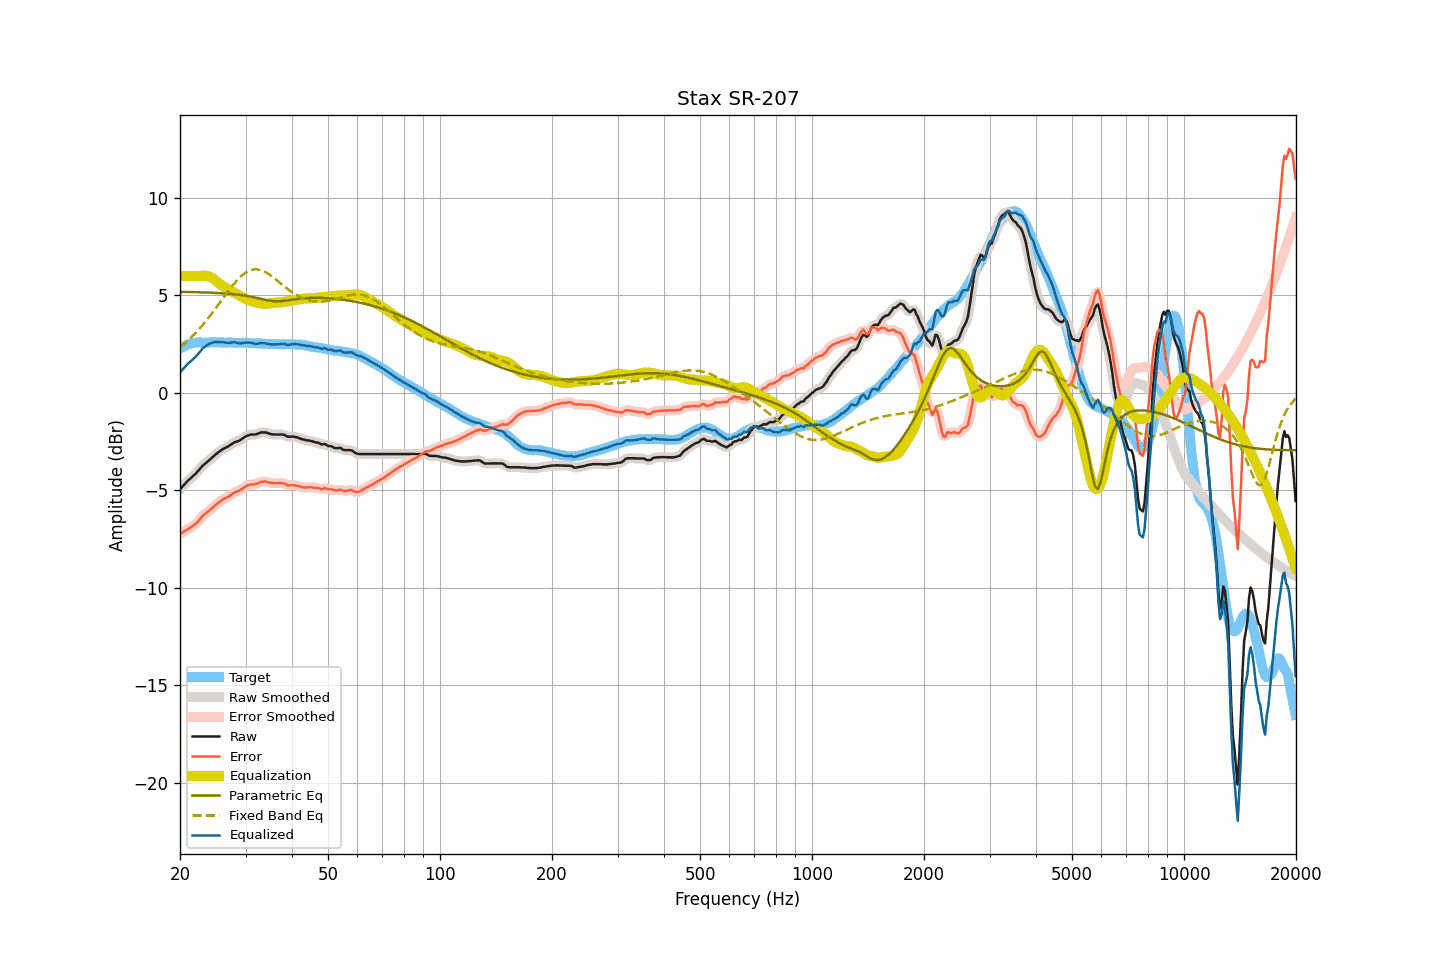

Source data for this figure (header and first rows):
frequency, raw, smoothed, error, error_smoothed, equalization, parametric_eq, fixed_band_eq, equalized_raw, equalized_smoothed, target
20.00, -4.95, -4.95, -7.22, -7.22, 6.00, 5.19, 2.34, 1.05, 1.05, 2.27
20.20, -4.86, -4.85, -7.18, -7.18, 6.00, 5.18, 2.40, 1.14, 1.15, 2.32
20.40, -4.77, -4.76, -7.14, -7.13, 6.00, 5.18, 2.47, 1.23, 1.24, 2.37
20.61, -4.68, -4.67, -7.08, -7.09, 6.00, 5.18, 2.54, 1.32, 1.33, 2.40
20.81, -4.59, -4.59, -7.04, -7.04, 6.00, 5.18, 2.62, 1.41, 1.41, 2.45
21.02, -4.50, -4.50, -6.99, -6.99, 6.00, 5.18, 2.69, 1.50, 1.50, 2.49
21.23, -4.43, -4.42, -6.94, -6.94, 6.00, 5.18, 2.77, 1.57, 1.58, 2.51
21.44, -4.36, -4.35, -6.89, -6.88, 6.00, 5.17, 2.85, 1.64, 1.65, 2.53
21.66, -4.28, -4.28, -6.83, -6.83, 6.00, 5.17, 2.93, 1.72, 1.72, 2.55
21.87, -4.20, -4.20, -6.77, -6.77, 6.00, 5.17, 3.02, 1.80, 1.80, 2.56
22.09, -4.13, -4.12, -6.70, -6.70, 6.00, 5.17, 3.10, 1.87, 1.88, 2.58
22.31, -4.02, -4.03, -6.61, -6.62, 6.00, 5.17, 3.19, 1.98, 1.97, 2.59
22.54, -3.94, -3.93, -6.53, -6.52, 6.00, 5.16, 3.28, 2.06, 2.07, 2.59
22.76, -3.84, -3.83, -6.42, -6.42, 6.01, 5.16, 3.38, 2.17, 2.17, 2.59
22.99, -3.74, -3.75, -6.31, -6.33, 6.01, 5.16, 3.47, 2.28, 2.26, 2.58
23.22, -3.68, -3.67, -6.25, -6.25, 6.01, 5.16, 3.57, 2.34, 2.34, 2.58
23.45, -3.61, -3.60, -6.18, -6.18, 6.01, 5.15, 3.67, 2.40, 2.41, 2.58
23.69, -3.54, -3.54, -6.12, -6.12, 6.00, 5.15, 3.77, 2.46, 2.46, 2.58
23.92, -3.47, -3.47, -6.05, -6.05, 5.97, 5.15, 3.88, 2.51, 2.51, 2.58
24.16, -3.40, -3.39, -5.99, -5.99, 5.94, 5.14, 3.99, 2.54, 2.55, 2.59
24.40, -3.32, -3.32, -5.92, -5.91, 5.89, 5.14, 4.09, 2.58, 2.58, 2.60
24.65, -3.25, -3.24, -5.84, -5.84, 5.84, 5.14, 4.20, 2.59, 2.60, 2.59
24.89, -3.17, -3.17, -5.76, -5.76, 5.78, 5.13, 4.31, 2.61, 2.61, 2.59
25.14, -3.11, -3.10, -5.69, -5.69, 5.71, 5.13, 4.43, 2.60, 2.61, 2.59
25.39, -3.04, -3.04, -5.63, -5.63, 5.64, 5.12, 4.54, 2.61, 2.61, 2.60
25.65, -2.98, -2.98, -5.57, -5.57, 5.58, 5.12, 4.65, 2.60, 2.60, 2.60
25.91, -2.92, -2.92, -5.50, -5.51, 5.52, 5.11, 4.77, 2.60, 2.60, 2.59
26.16, -2.87, -2.87, -5.45, -5.45, 5.46, 5.11, 4.88, 2.60, 2.60, 2.59
26.43, -2.83, -2.83, -5.41, -5.41, 5.41, 5.10, 5.00, 2.59, 2.59, 2.58
26.69, -2.79, -2.79, -5.37, -5.37, 5.36, 5.10, 5.11, 2.58, 2.58, 2.58
26.96, -2.75, -2.74, -5.34, -5.33, 5.31, 5.09, 5.22, 2.57, 2.57, 2.59
27.23, -2.69, -2.69, -5.28, -5.28, 5.26, 5.08, 5.33, 2.58, 2.57, 2.59
27.50, -2.64, -2.63, -5.23, -5.22, 5.22, 5.08, 5.44, 2.58, 2.59, 2.59
27.77, -2.58, -2.58, -5.15, -5.16, 5.17, 5.07, 5.54, 2.60, 2.60, 2.58
28.05, -2.53, -2.54, -5.10, -5.11, 5.13, 5.06, 5.64, 2.60, 2.59, 2.58
28.33, -2.51, -2.50, -5.07, -5.07, 5.08, 5.05, 5.73, 2.58, 2.58, 2.56
28.62, -2.48, -2.48, -5.04, -5.04, 5.03, 5.04, 5.83, 2.56, 2.56, 2.56
28.90, -2.45, -2.44, -5.02, -5.01, 4.99, 5.03, 5.91, 2.54, 2.55, 2.57
29.19, -2.40, -2.39, -4.96, -4.96, 4.94, 5.02, 5.99, 2.54, 2.55, 2.56
29.48, -2.34, -2.34, -4.91, -4.91, 4.90, 5.01, 6.06, 2.56, 2.56, 2.58
29.78, -2.28, -2.28, -4.84, -4.85, 4.85, 5.00, 6.13, 2.58, 2.57, 2.57
30.08, -2.23, -2.23, -4.80, -4.80, 4.81, 4.98, 6.18, 2.59, 2.58, 2.57
30.38, -2.20, -2.19, -4.76, -4.76, 4.78, 4.97, 6.23, 2.58, 2.58, 2.56
30.68, -2.17, -2.16, -4.73, -4.73, 4.74, 4.95, 6.27, 2.58, 2.58, 2.56
30.99, -2.14, -2.14, -4.69, -4.70, 4.72, 4.94, 6.30, 2.58, 2.57, 2.56
31.30, -2.14, -2.14, -4.69, -4.69, 4.69, 4.92, 6.32, 2.56, 2.56, 2.56
31.61, -2.14, -2.13, -4.69, -4.69, 4.67, 4.91, 6.34, 2.54, 2.54, 2.55
31.93, -2.14, -2.13, -4.69, -4.68, 4.65, 4.89, 6.34, 2.51, 2.52, 2.55
32.24, -2.11, -2.11, -4.65, -4.65, 4.63, 4.87, 6.34, 2.52, 2.52, 2.54
32.57, -2.08, -2.07, -4.62, -4.62, 4.61, 4.85, 6.32, 2.53, 2.54, 2.55
32.89, -2.04, -2.04, -4.58, -4.59, 4.59, 4.83, 6.31, 2.56, 2.55, 2.54
33.22, -2.03, -2.03, -4.56, -4.56, 4.58, 4.81, 6.28, 2.55, 2.55, 2.53
33.55, -2.03, -2.02, -4.55, -4.55, 4.57, 4.79, 6.25, 2.55, 2.55, 2.53
33.89, -2.03, -2.03, -4.54, -4.55, 4.57, 4.78, 6.20, 2.54, 2.54, 2.52
34.23, -2.05, -2.05, -4.57, -4.57, 4.57, 4.76, 6.16, 2.53, 2.52, 2.52
34.57, -2.08, -2.08, -4.59, -4.59, 4.58, 4.74, 6.11, 2.51, 2.51, 2.51
34.92, -2.11, -2.10, -4.61, -4.61, 4.60, 4.73, 6.05, 2.49, 2.49, 2.51
35.27, -2.13, -2.12, -4.63, -4.62, 4.61, 4.72, 5.99, 2.48, 2.49, 2.50
35.62, -2.13, -2.13, -4.63, -4.63, 4.62, 4.71, 5.93, 2.49, 2.49, 2.50
35.97, -2.14, -2.13, -4.63, -4.63, 4.62, 4.70, 5.86, 2.49, 2.49, 2.50
... 635 more rows
